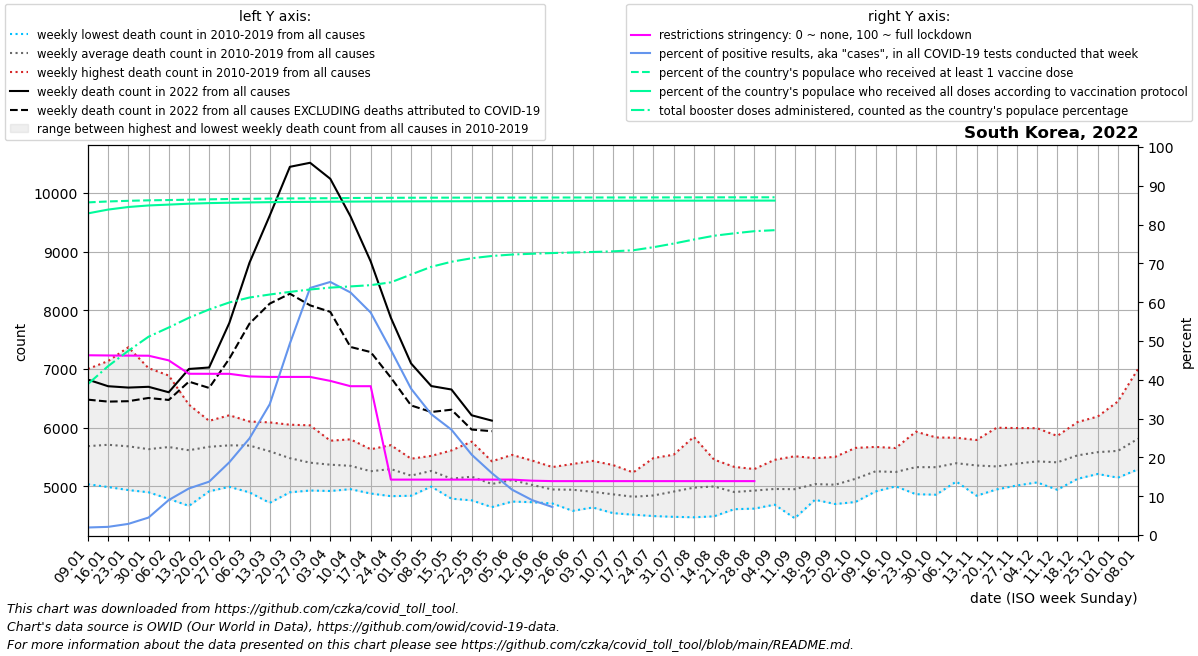

Data behind this chart, as committed beside it:
date, location, time_unit, time, deaths_2010_all_ages, deaths_2011_all_ages, deaths_2012_all_ages, deaths_2013_all_ages, deaths_2014_all_ages, deaths_2015_all_ages, deaths_2016_all_ages, deaths_2017_all_ages, deaths_2018_all_ages, deaths_2019_all_ages, deaths_2020_all_ages, deaths_2021_all_ages, deaths_2022_all_ages, new_deaths, new_cases_smoothed, new_tests_smoothed, positive_test_percent, stringency_index, people_vaccinated, people_fully_vaccinated
2022-01-09, South Korea, weekly, 1, 5036, 5455, 5309, 5290, 5310, 5699, 5500, 5958, 7000, 6292, 6438, 6220, 6818, 341.0, 27025, 1389619, 1.944, 46.32, 44424897, 42959468
2022-01-16, South Korea, weekly, 2, 4988, 5392, 5377, 5541, 5157, 5622, 5569, 5891, 7135, 6410, 6320, 6334, 6706, 262.0, 26449, 1260247, 2.105, 46.27, 44548096, 43464826
2022-01-23, South Korea, weekly, 3, 4937, 5447, 5327, 5356, 5316, 5551, 5595, 5751, 7370, 6169, 6403, 6189, 6683, 232.0, 36461, 1263537, 2.872, 46.23, 44634992, 43807653
2022-01-30, South Korea, weekly, 4, 4899, 5159, 5521, 5435, 5274, 5601, 5659, 5720, 7014, 6056, 6490, 5841, 6696, 190.0, 75735, 1659510, 4.499, 46.21, 44699475, 44015427
2022-02-06, South Korea, weekly, 5, 4787, 5188, 5903, 5322, 5426, 5588, 5717, 6003, 6888, 5876, 6434, 6074, 6603, 131.0, 149483, 1704308, 9.019, 45, 44737005, 44128626
2022-02-13, South Korea, weekly, 6, 4667, 5294, 6083, 5200, 5643, 5617, 5915, 5718, 6392, 5628, 6431, 5778, 7000, 216.0, 295965, 2530174, 12.0, 41.55, 44781027, 44251318
2022-02-20, South Korea, weekly, 7, 4916, 5199, 6116, 5531, 5697, 5738, 6053, 5720, 6094, 5672, 6161, 6075, 7025, 348.0, 515491, 3723105, 13.74, 41.54, 44832870, 44328794
2022-02-27, South Korea, weekly, 8, 4992, 5157, 6036, 5407, 5892, 5784, 6028, 5636, 6211, 5844, 5970, 5911, 7783, 608.0, 902239, 4790904, 18.74, 41.54, 44879053, 44379560
2022-03-06, South Korea, weekly, 9, 4897, 5087, 5790, 5897, 5928, 6070, 6105, 5554, 5938, 5683, 6012, 5950, 8811, 1038, 1305726, 5251587, 24.91, 40.85, 44903979, 44419287
2022-03-13, South Korea, weekly, 10, 4719, 5049, 5560, 5884, 5771, 6090, 5679, 5440, 5940, 5840, 5961, 6100, 9612, 1499, 1903028, 5634862, 33.69, 40.74, 44930899, 44453570
2022-03-20, South Korea, weekly, 11, 4899, 4962, 5415, 5457, 5489, 6050, 5653, 5625, 5739, 5511, 5933, 6035, 10444, 2162, 2669770, 5491458, 49.35, 40.74, 44953909, 44483541
2022-03-27, South Korea, weekly, 12, 4929, 5008, 5288, 5262, 5483, 6040, 5550, 5342, 5508, 5622, 5838, 5897, 10513, 2429, 2557719, 4018050, 63.66, 40.74, 44968073, 44497340
2022-04-03, South Korea, weekly, 13, 4921, 5055, 5312, 5195, 5233, 5778, 5522, 5425, 5560, 5690, 5708, 5920, 10240, 2267, 2206701, 3384721, 65.21, 39.72, 44985334, 44515545
2022-04-10, South Korea, weekly, 14, 5033, 4952, 5148, 5277, 5081, 5801, 5456, 5550, 5573, 5627, 5649, 5836, 9601, 2226, 1628319, 2600962, 62.5, 38.35, 45010742, 44531718
2022-04-17, South Korea, weekly, 15, 4878, 4965, 5243, 5187, 5067, 5545, 5173, 5295, 5632, 5593, 5874, 5938, 8833, 1545, 1130178, 1964955, 57.32, 38.35, 45027037, 44542875
2022-04-24, South Korea, weekly, 16, 4833, 4927, 5242, 5209, 5145, 5380, 5408, 5475, 5621, 5702, 5745, 5822, 7872, 1019, 673949, 1407399, 47.7, 14.28, 45037608, 44552413
2022-05-01, South Korea, weekly, 17, 4840, 4965, 5004, 5148, 5052, 5453, 5195, 5338, 5471, 5370, 5578, 5766, 7094, 715.0, 435358, 1149925, 37.71, 14.28, 45046333, 44562228
2022-05-08, South Korea, weekly, 18, 5025, 5016, 5126, 5139, 4996, 5481, 5379, 5502, 5519, 5447, 5982, 5859, 6709, 442.0, 296019, 950357, 31.13, 14.28, 45053031, 44569821
2022-05-15, South Korea, weekly, 19, 4859, 4790, 4906, 5078, 4910, 5129, 5236, 5312, 5477, 5612, 5529, 5943, 6650, 344.0, 252910, 934437, 27.14, 14.28, 45057954, 44576149
2022-05-22, South Korea, weekly, 20, 4874, 4980, 4762, 4999, 5165, 5202, 5166, 5285, 5451, 5762, 5437, 5559, 6211, 243.0, 190179, 917509, 20.71, 14.28, 45062252, 44582045
2022-05-29, South Korea, weekly, 21, 4688, 4646, 4868, 4892, 4965, 5069, 5209, 5327, 5312, 5427, 5496, 5780, 6120, 180.0, 139375, 871535, 15.96, 14.28, 45066016, 44591261
2022-06-05, South Korea, weekly, 22, 4890, 5035, 4771, 4741, 5070, 5242, 5014, 5334, 5436, 5536, 5390, 5658, , 112.0, 92011, 785549, 11.69, 14.28, 45069503, 44605782
2022-06-12, South Korea, weekly, 23, 4972, 4983, 4787, 4730, 4827, 5129, 4943, 5023, 5439, 5401, 5636, 5707, , 109.0, 66494, 745467, 8.982, 14, 45072039, 44617448
2022-06-19, South Korea, weekly, 24, 4708, 4779, 4769, 4755, 4828, 4942, 4961, 5190, 5208, 5329, 5540, 5639, , 63.0, 55551, 359329, 7.221, 13.89, 45074370, 44626618
2022-06-26, South Korea, weekly, 25, 4583, 4695, 4772, 4735, 4787, 5067, 4993, 5191, 5220, 5381, 5440, 5724, , 74.0, 49567, , , 13.89, 45076343, 44633372
2022-07-03, South Korea, weekly, 26, 4675, 4676, 4640, 4671, 4841, 4868, 5027, 5042, 5196, 5434, 5435, 5706, , 49.0, 57224, , , 13.89, 45078272, 44638734
2022-07-10, South Korea, weekly, 27, 4572, 4544, 4583, 4776, 4696, 4947, 4883, 5045, 5233, 5363, 5422, 5689, , 87.0, 102273, , , 13.89, 45080288, 44643025
2022-07-17, South Korea, weekly, 28, 4547, 4590, 4517, 4592, 4717, 4943, 5033, 4884, 5237, 5170, 5210, 5707, , 92.0, 208344, , , 13.89, 45082687, 44646947
2022-07-24, South Korea, weekly, 29, 4794, 4654, 4494, 4600, 4675, 4809, 4834, 4966, 5482, 5136, 5437, 5878, , 137.0, 390711, , , 13.89, 45086094, 44650772
2022-07-31, South Korea, weekly, 30, 4682, 4481, 4754, 4620, 4707, 4732, 5166, 5138, 5539, 5289, 5522, 6009, , 178.0, 536732, , , 13.89, 45089950, 44654465
2022-08-07, South Korea, weekly, 31, 4614, 4473, 4971, 4728, 4649, 5005, 4899, 5252, 5843, 5346, 5507, 5902, , 224.0, 655194, , , 13.89, 45093314, 44657462
2022-08-14, South Korea, weekly, 32, 4489, 4702, 5058, 4755, 4739, 4916, 5190, 5253, 5456, 5423, 5421, 5821, , 381.0, 830070, , , 13.89, 45096870, 44660391
2022-08-21, South Korea, weekly, 33, 4688, 4619, 4611, 4897, 4703, 4733, 5181, 5014, 5332, 5256, 5690, 5853, , 436.0, 867120, , , 13.89, 45099921, 44662777
2022-08-28, South Korea, weekly, 34, 4621, 4845, 4622, 4689, 4783, 4874, 5161, 5127, 5295, 5264, 5954, 5818, , 509.0, 819559, , , 13.89, 45103183, 44665338
2022-09-04, South Korea, weekly, 35, 4732, 4822, 4688, 4822, 4832, 4737, 5129, 5213, 5127, 5452, 5814, 5842, , 258.0, 282391, , , , 45104889, 44666920
2022-09-11, South Korea, weekly, 36, 4642, 4457, 4827, 4716, 4762, 4935, 5056, 5264, 5343, 5513, 5617, 5982, , , , , , , , 
2022-09-18, South Korea, weekly, 37, 4789, 4866, 4771, 5045, 4922, 4948, 4984, 5337, 5480, 5246, 5630, 5968, , , , , , , , 
2022-09-25, South Korea, weekly, 38, 4791, 4699, 4703, 4866, 5058, 5007, 5192, 5244, 5216, 5502, 5733, 6013, , , , , , , , 
2022-10-02, South Korea, weekly, 39, 5071, 4922, 4733, 5061, 4893, 4987, 5375, 5239, 5342, 5655, 5763, 6097, , , , , , , , 
2022-10-09, South Korea, weekly, 40, 5251, 4913, 5127, 5117, 4988, 5180, 5328, 5351, 5633, 5672, 5776, 6096, , , , , , , , 
2022-10-16, South Korea, weekly, 41, 5106, 5040, 5012, 5000, 5171, 5102, 5290, 5495, 5577, 5653, 5951, 6119, , , , , , , , 
2022-10-23, South Korea, weekly, 42, 5080, 4866, 5214, 5094, 5181, 5387, 5275, 5609, 5636, 5932, 5884, 6357, , , , , , , , 
2022-10-30, South Korea, weekly, 43, 5242, 4858, 5208, 5170, 5063, 5248, 5340, 5697, 5604, 5833, 6043, 6560, , , , , , , , 
2022-11-06, South Korea, weekly, 44, 5452, 5117, 5161, 5294, 5101, 5082, 5492, 5638, 5778, 5828, 6081, 6473, , , , , , , , 
2022-11-13, South Korea, weekly, 45, 5046, 4840, 5247, 5212, 5255, 5403, 5387, 5645, 5790, 5734, 6062, 6490, , , , , , , , 
2022-11-20, South Korea, weekly, 46, 5015, 4948, 5058, 5311, 5162, 5229, 5490, 5684, 5494, 5999, 6029, 6661, , , , , , , , 
2022-11-27, South Korea, weekly, 47, 5091, 5015, 5147, 5497, 5228, 5196, 5343, 5760, 5598, 5993, 5943, 6681, , , , , , , , 
2022-12-04, South Korea, weekly, 48, 5081, 5067, 5159, 5288, 5393, 5293, 5580, 5737, 5667, 5991, 5802, 6949, , , , , , , , 
2022-12-11, South Korea, weekly, 49, 5145, 4942, 5157, 5253, 5281, 5356, 5510, 5810, 5780, 5859, 6161, 7065, , , , , , , , 
2022-12-18, South Korea, weekly, 50, 5145, 5128, 5384, 5223, 5470, 5361, 5648, 5864, 5958, 6095, 6027, 7235, , , , , , , , 
2022-12-25, South Korea, weekly, 51, 5217, 5229, 5255, 5211, 5469, 5222, 5845, 6189, 6140, 6048, 5922, 7234, , , , , , , , 
2023-01-01, South Korea, weekly, 52, 5348, 5148, 5194, 5261, 5452, 5232, 5941, 6446, 6106, 5914, 6138, 7106, , , , , , , , 
2023-01-08, South Korea, weekly, 1, 5455, 5309, 5290, 5310, 5699, 5366, 5958, 7000, 6292, 6438, 6165, 6818, , , , , , , , 
